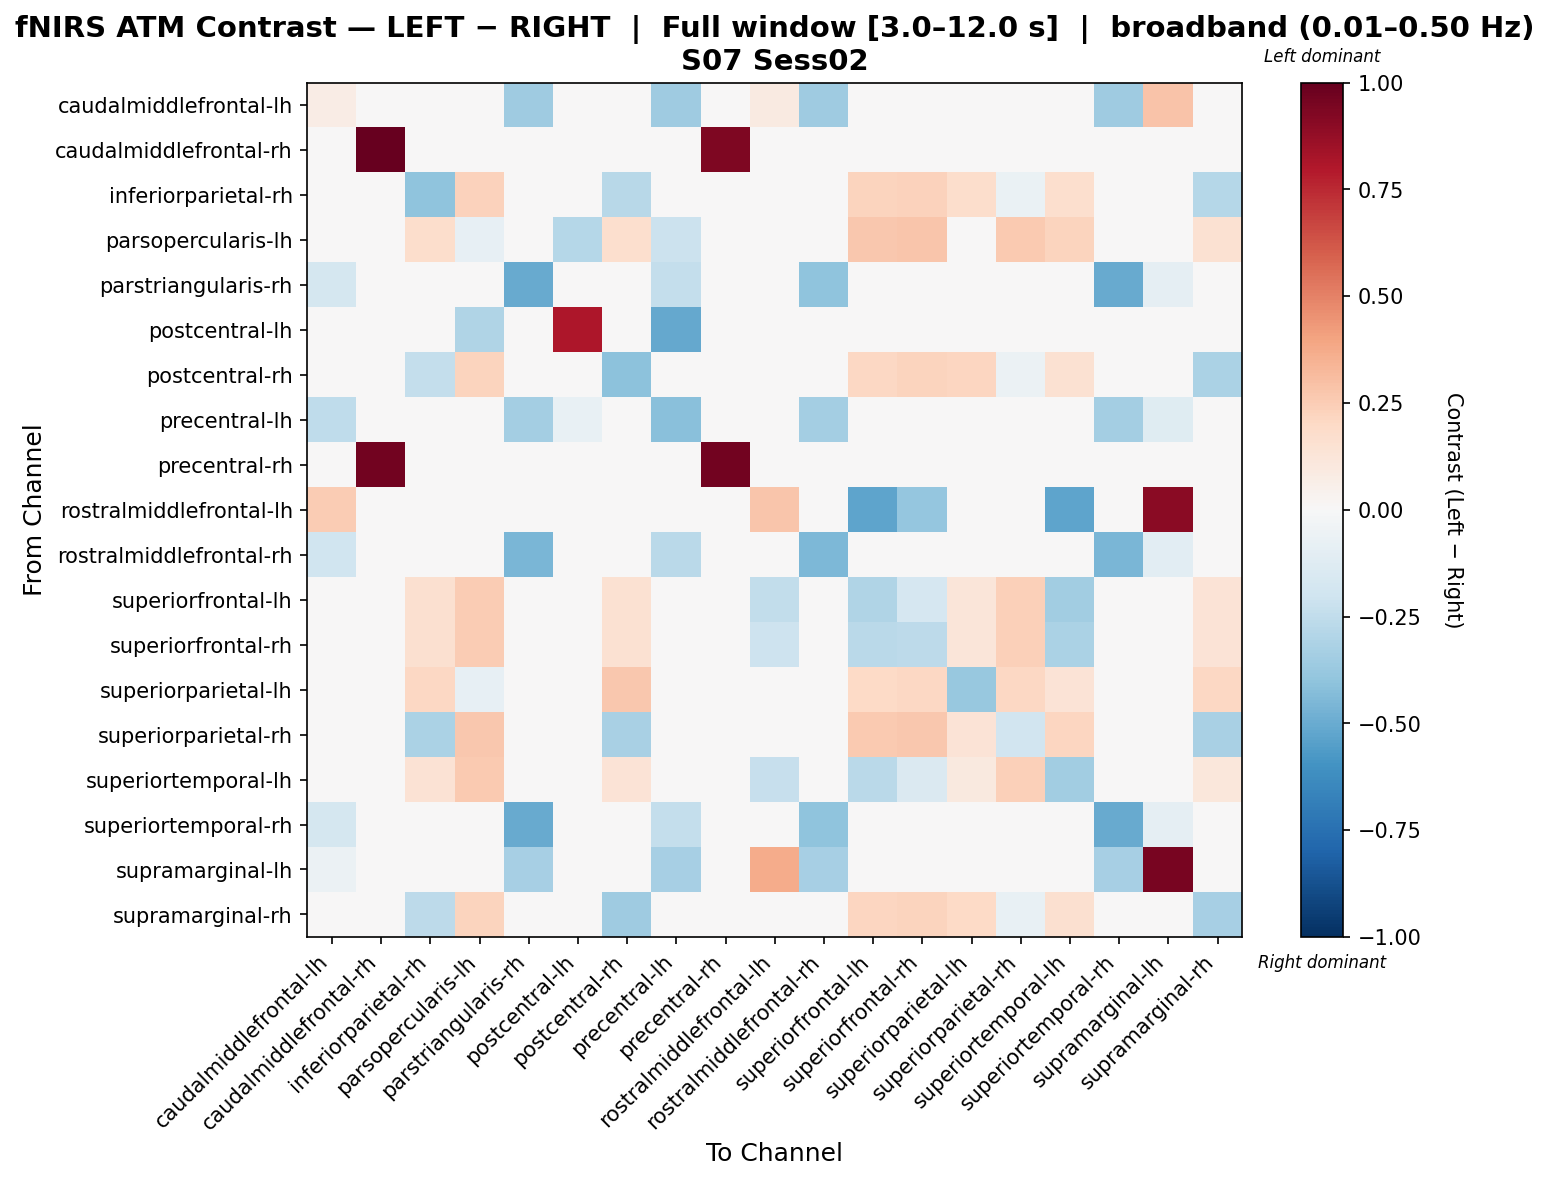

The data file committed next to this chart (first rows):
, caudalmiddlefrontal-lh, caudalmiddlefrontal-rh, inferiorparietal-rh, parsopercularis-lh, parstriangularis-rh, postcentral-lh, postcentral-rh, precentral-lh, precentral-rh, rostralmiddlefrontal-lh, rostralmiddlefrontal-rh, superiorfrontal-lh, superiorfrontal-rh, superiorparietal-lh, superiorparietal-rh, superiortemporal-lh, superiortemporal-rh, supramarginal-lh, supramarginal-rh
caudalmiddlefrontal-lh, 0.07357, 0.0, 0.0, 0.0, -0.3549, 0.0, 0.0, -0.3549, 0.0, 0.09193, -0.3549, 0.0, 0.0, 0.0, 0.0, 0.0, -0.3549, 0.289, 0.0
caudalmiddlefrontal-rh, 0.0, 1.0, 0.0, 0.0, 0.0, 0.0, 0.0, 0.0, 0.9305, 0.0, 0.0, 0.0, 0.0, 0.0, 0.0, 0.0, 0.0, 0.0, 0.0
inferiorparietal-rh, 0.0, 0.0, -0.4004, 0.2326, 0.0, 0.0, -0.2775, 0.0, 0.0, 0.0, 0.0, 0.2234, 0.2326, 0.1762, -0.06674, 0.1683, 0.0, 0.0, -0.2885
parsopercularis-lh, 0.0, 0.0, 0.1733, -0.07975, 0.0, -0.286, 0.165, -0.2145, 0.0, 0.0, 0.0, 0.2701, 0.2777, 0.02445, 0.2611, 0.2241, 0.0, 0.0, 0.1496
parstriangularis-rh, -0.1778, 0.0, 0.0, 0.0, -0.5041, 0.0, 0.0, -0.2407, 0.0, 0.0, -0.4048, -0.003629, 0.0, 0.0, 0.0, -0.003629, -0.5041, -0.09166, 0.0
postcentral-lh, 0.0, 0.0, 0.0, -0.2996, 0.0, 0.8083, 0.0, -0.5088, 0.0, 0.0, 0.0, 0.0, 0.0, 0.0, 0.0, 0.0, 0.0, 0.0, 0.0
postcentral-rh, 0.0, 0.0, -0.2395, 0.2201, 0.0, 0.0, -0.4102, 0.0, 0.0, 0.0, 0.0, 0.2107, 0.2201, 0.2182, -0.05582, 0.1547, 0.0, 0.0, -0.3183
precentral-lh, -0.2528, 0.0, 0.0, -0.03677, -0.3407, -0.07734, 0.0, -0.4181, 0.0, 0.0, -0.3407, 0.0, 0.0, 0.0, 0.0, 0.0, -0.3407, -0.1233, 0.0
precentral-rh, 0.0, 0.9633, 0.0, 0.0, 0.0, 0.0, 0.0, 0.0, 0.9672, 0.0, 0.0, 0.0, 0.0, 0.0, 0.0, 0.0, 0.0, 0.0, 0.0
rostralmiddlefrontal-lh, 0.2574, 0.0, 0.0, 0.0, 0.0, 0.0, 0.0, 0.0, 0.0, 0.2762, 0.0, -0.5236, -0.3872, 0.0, 0.0, -0.5236, 0.0, 0.9009, 0.0
rostralmiddlefrontal-rh, -0.1998, 0.0, 0.0, 0.0, -0.4533, 0.0, 0.0, -0.2706, 0.0, 0.0, -0.4491, 0.0, 0.0, 0.0, 0.0, 0.0, -0.4533, -0.1045, 0.0
superiorfrontal-lh, 0.0, 0.0, 0.1582, 0.2532, 0.0, 0.0, 0.151, 0.0, 0.0, -0.2477, 0.0, -0.2974, -0.1672, 0.122, 0.2361, -0.3453, 0.0, 0.0, 0.1371
superiorfrontal-rh, 0.0, 0.0, 0.1599, 0.2535, 0.0, 0.0, 0.1528, 0.0, 0.0, -0.2104, 0.0, -0.2724, -0.2648, 0.1241, 0.2366, -0.3184, 0.0, 0.0, 0.1391
superiorparietal-lh, 0.0, 0.0, 0.206, -0.08355, 0.0, 0.0, 0.2734, 0.0, 0.0, 0.0, 0.0, 0.1959, 0.206, -0.3799, 0.206, 0.1353, 0.0, 0.0, 0.206
superiorparietal-rh, 0.0, 0.0, -0.3146, 0.2691, 0.0, 0.0, -0.3234, 0.0, 0.0, 0.0, 0.0, 0.2613, 0.2691, 0.1372, -0.1898, 0.2141, 0.0, 0.0, -0.323
superiortemporal-lh, 0.0, 0.0, 0.143, 0.2588, 0.0, 0.0, 0.1344, 0.0, 0.0, -0.2334, 0.0, -0.2706, -0.1424, 0.1002, 0.2391, -0.3457, 0.0, 0.0, 0.1166
superiortemporal-rh, -0.1778, 0.0, 0.0, 0.0, -0.5041, 0.0, 0.0, -0.2407, 0.0, 0.0, -0.4048, -0.003629, 0.0, 0.0, 0.0, -0.003629, -0.5041, -0.09166, 0.0
supramarginal-lh, -0.05777, 0.0, 0.0, 0.0, -0.3316, 0.0, 0.0, -0.3316, 0.0, 0.37, -0.3316, 0.02145, 0.02145, 0.0, 0.0, 0.02145, -0.3316, 0.95, 0.0
supramarginal-rh, 0.0, 0.0, -0.2654, 0.2262, 0.0, 0.0, -0.3577, 0.0, 0.0, 0.0, 0.0, 0.2163, 0.2262, 0.2002, -0.07065, 0.157, 0.0, 0.0, -0.3321
